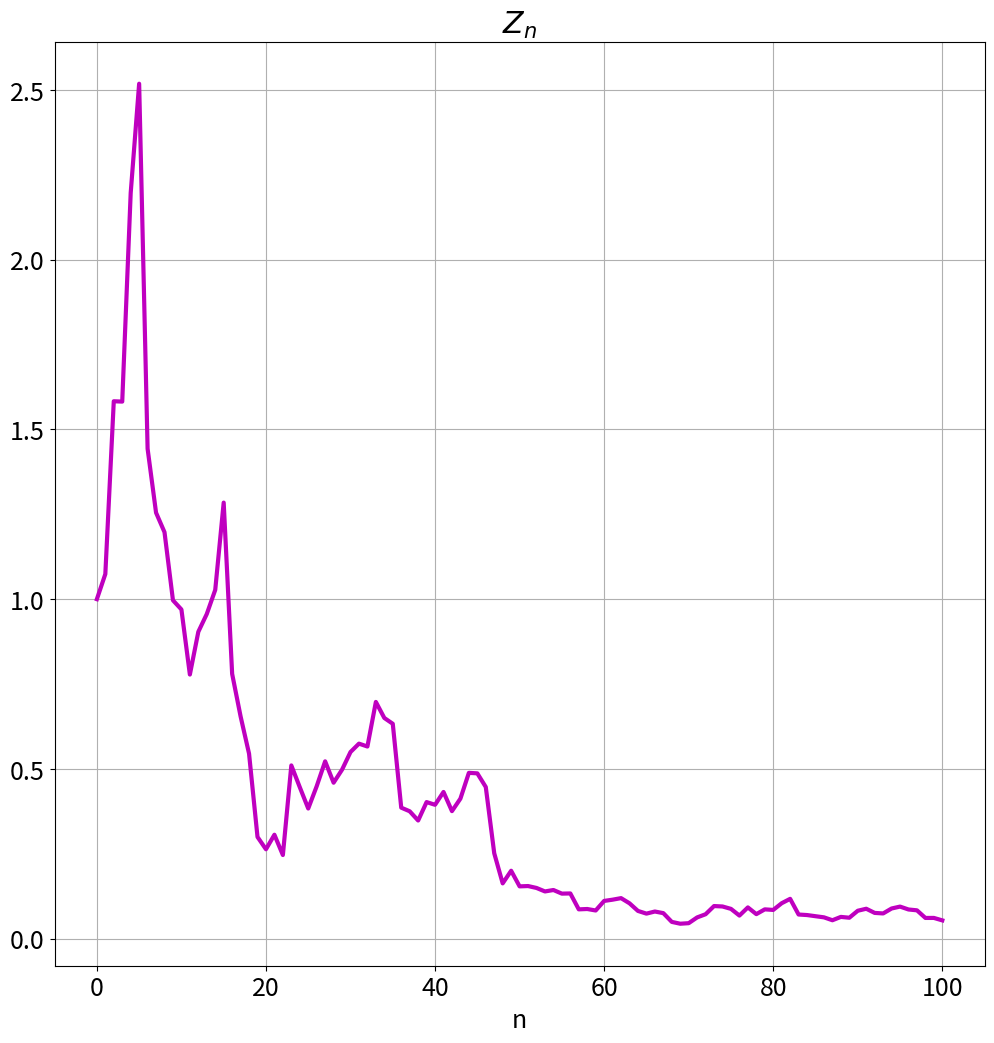

Write the Python code that produced this figure.
import numpy as np
import matplotlib.pyplot as plt

# Make plots appear inline
%matplotlib inline 

plt.rcParams['figure.figsize'] = (12, 12) # set default size of plots
plt.rcParams.update({'font.size': 18}) # set default font size

mu=0
sigma=0.2

steps=101

X=np.random.randn(steps)*sigma+mu
X[0]=0
Y=np.cumsum(X) # google me!
Z=np.exp(Y)

plt.plot(range(steps),Z,'m',lw=3)
plt.title(r'$Z_n$')
plt.xlabel(r'n')
plt.grid()

